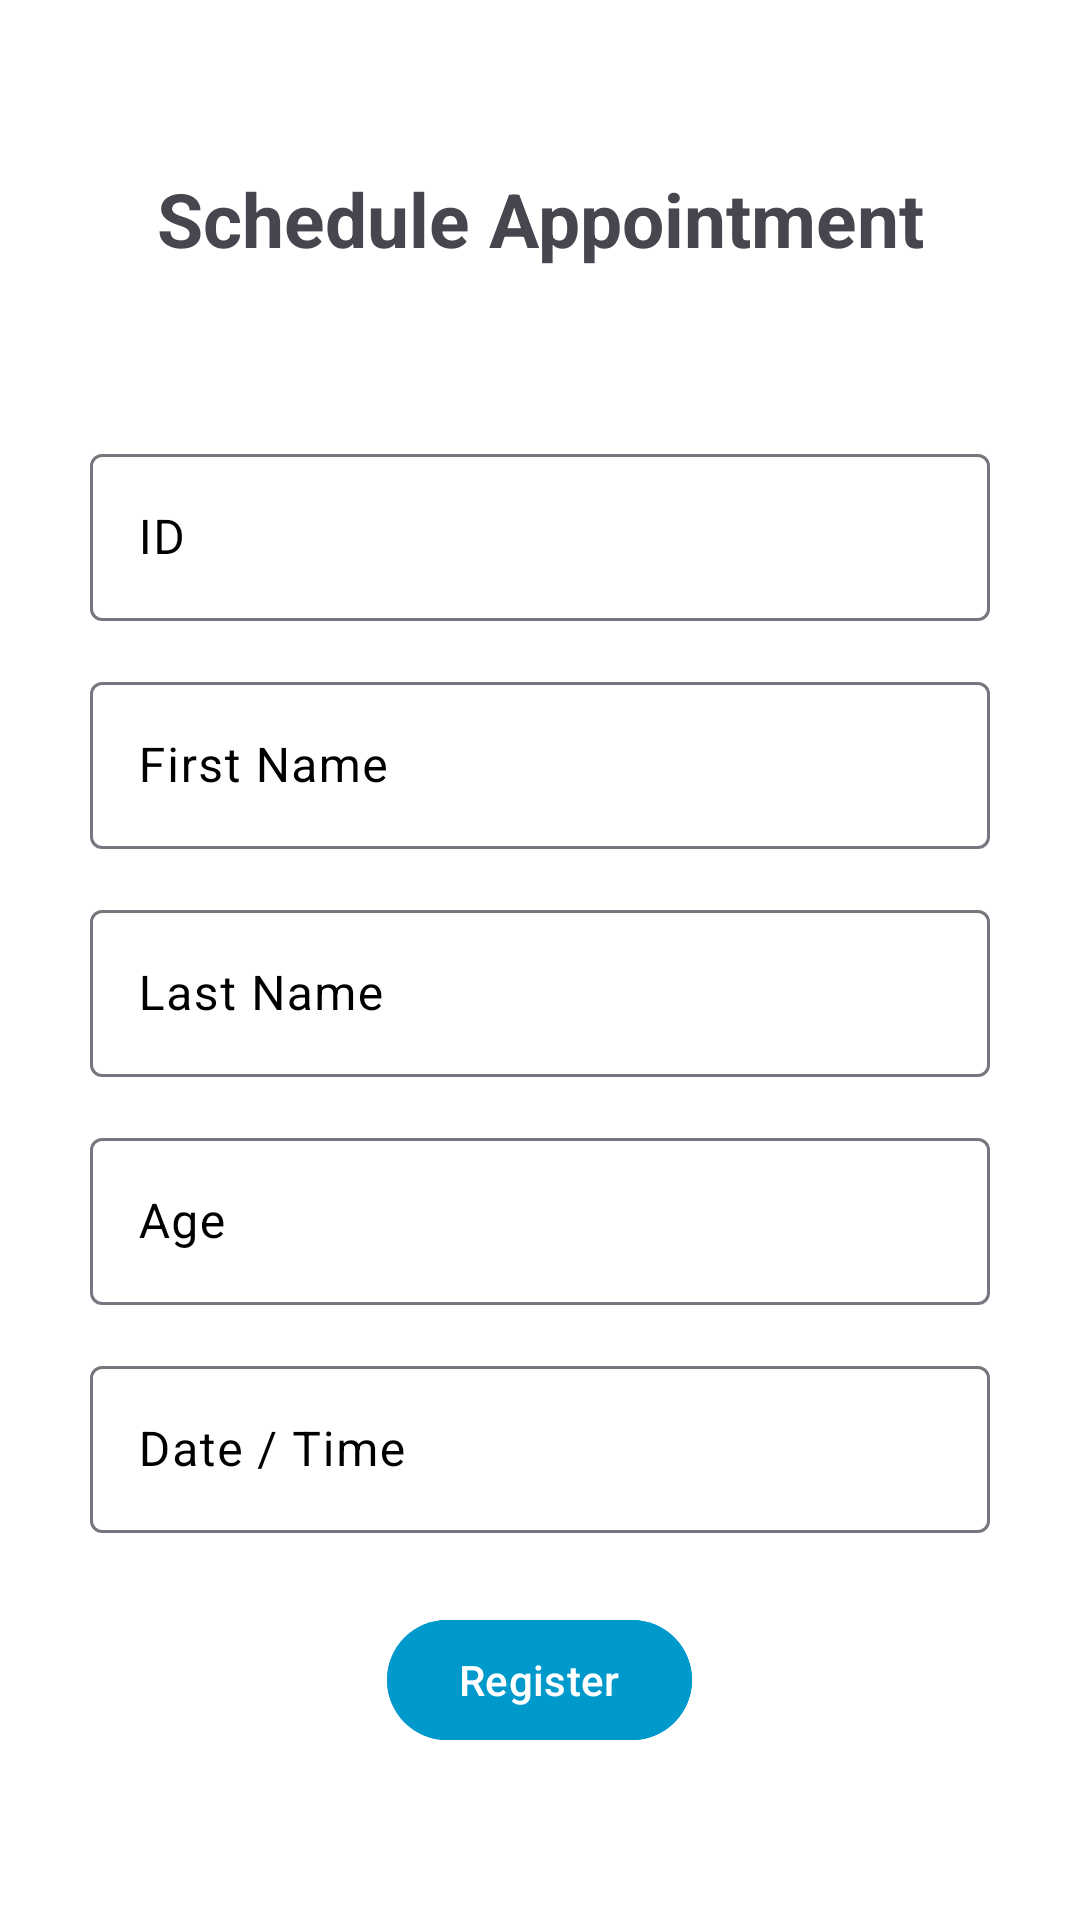

Layout XML and referenced resources for this Android screen:
<!-- AndroidManifest.xml: application theme Theme.TrimTime -->
<!-- res/layout/activity_schedule_appointment.xml -->
<?xml version="1.0" encoding="utf-8"?>
<androidx.constraintlayout.widget.ConstraintLayout xmlns:android="http://schemas.android.com/apk/res/android"
    xmlns:app="http://schemas.android.com/apk/res-auto"
    xmlns:tools="http://schemas.android.com/tools"
    android:id="@+id/main"
    android:layout_width="match_parent"
    android:layout_height="match_parent"
    android:background="@android:color/white"
    tools:context=".ScheduleAppointmentActivity">

    <TextView
        android:id="@+id/title"
        android:textStyle="bold"

        android:layout_width="wrap_content"
        android:layout_height="wrap_content"
        android:layout_marginStart="0dp"
        android:layout_marginTop="0dp"
        android:layout_marginEnd="0dp"
        android:text="Schedule Appointment"

        android:textSize="25sp"
        app:layout_constraintBottom_toTopOf="@id/linearLayout"
        app:layout_constraintEnd_toEndOf="parent"
        app:layout_constraintStart_toStartOf="parent"
        app:layout_constraintTop_toTopOf="parent" />

    <LinearLayout
        android:id="@+id/linearLayout"
        android:layout_width="match_parent"
        android:layout_height="wrap_content"
        android:layout_marginLeft="30dp"
        android:layout_marginRight="30dp"
        android:gravity="center"
        android:orientation="vertical"
        app:layout_constraintBottom_toBottomOf="parent"
        app:layout_constraintEnd_toEndOf="parent"
        app:layout_constraintStart_toStartOf="parent"
        app:layout_constraintTop_toBottomOf="@id/title">

        <com.google.android.material.textfield.TextInputLayout
            android:layout_width="match_parent"
            android:layout_height="wrap_content"
            android:textColorHint="@color/black">

            <com.google.android.material.textfield.TextInputEditText
                android:id="@+id/id"
                android:layout_width="match_parent"
                android:layout_height="wrap_content"
                android:hint="ID"
                android:inputType="number">

            </com.google.android.material.textfield.TextInputEditText>
        </com.google.android.material.textfield.TextInputLayout>

        <com.google.android.material.textfield.TextInputLayout
            android:layout_width="match_parent"
            android:layout_height="wrap_content"
            android:layout_marginTop="15dp"
            android:hint="First Name"
            android:textColorHint="@color/black">

            <com.google.android.material.textfield.TextInputEditText
                android:id="@+id/firstName"
                android:layout_width="match_parent"
                android:layout_height="wrap_content"
                android:inputType="textPersonName">

            </com.google.android.material.textfield.TextInputEditText>

        </com.google.android.material.textfield.TextInputLayout>

        <com.google.android.material.textfield.TextInputLayout
            android:layout_width="match_parent"
            android:layout_height="wrap_content"
            android:layout_marginTop="15dp"
            android:hint="Last Name"

            android:textColorHint="@color/black">

            <com.google.android.material.textfield.TextInputEditText
                android:id="@+id/lastName"
                android:layout_width="match_parent"
                android:layout_height="wrap_content"
                android:inputType="textPersonName">

            </com.google.android.material.textfield.TextInputEditText>

        </com.google.android.material.textfield.TextInputLayout>

        <com.google.android.material.textfield.TextInputLayout
            android:layout_width="match_parent"
            android:layout_height="wrap_content"
            android:layout_marginTop="15dp"
            android:hint="Age"

            android:textColorHint="@color/black">

            <com.google.android.material.textfield.TextInputEditText
                android:id="@+id/age"
                android:layout_width="match_parent"
                android:layout_height="wrap_content"
                android:inputType="number">

            </com.google.android.material.textfield.TextInputEditText>

        </com.google.android.material.textfield.TextInputLayout>

        <com.google.android.material.textfield.TextInputLayout
            android:layout_width="match_parent"
            android:layout_height="wrap_content"
            android:layout_marginTop="15dp"
            android:hint="Date / Time"
            android:textColorHint="@color/black">

            <com.google.android.material.textfield.TextInputEditText
                android:id="@+id/dateTime"
                android:layout_width="match_parent"
                android:layout_height="wrap_content"
                android:clickable="true"
                android:focusable="false"
                android:inputType="none">

            </com.google.android.material.textfield.TextInputEditText>

        </com.google.android.material.textfield.TextInputLayout>

        <com.google.android.material.button.MaterialButton
            android:id="@+id/register"
            android:layout_width="wrap_content"
            android:layout_height="wrap_content"
            android:layout_marginTop="25dp"
            android:backgroundTint="@android:color/holo_blue_dark"
            android:text="Register">

        </com.google.android.material.button.MaterialButton>
    </LinearLayout>


</androidx.constraintlayout.widget.ConstraintLayout>
<!-- resources referenced by this layout -->
<resources>
  <style name="Theme.TrimTime" parent="Base.Theme.TrimTime" />
  <style name="Base.Theme.TrimTime" parent="Theme.Material3.DayNight.NoActionBar">
          
          
      </style>
  <!-- not gathered from this repository: default colours our renderer supplied (Android Studio template values) -->
  <color name="black">#FF000000</color>
</resources>
